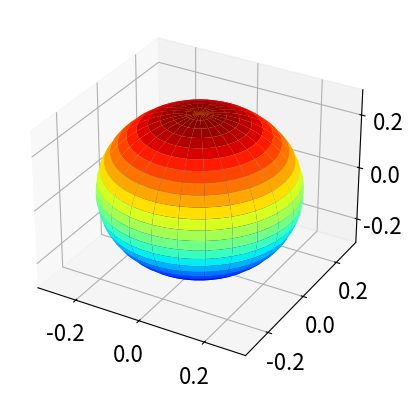

Source code (Python):
#!/usr/bin/env python
# coding: utf-8

# # Questions 25 - 32

# In[1]:


get_ipython().run_line_magic('matplotlib', 'inline')
from mpl_toolkits.mplot3d import Axes3D
import matplotlib.pyplot as plt
import numpy as np
plt.rcParams.update({'font.size': 16})         # set font size for plots


# ## Q25 Unit vectors
# Two unit vectors, $\vec a$ and $\vec b$ in the $x-y$ plane, make angles $\alpha$ and $\beta$ with the x-axis respectively.
# 
# (a) Show that $\vec a = \cos(\alpha)\boldsymbol i + \sin(\alpha)\boldsymbol j$  and $\vec b = \cos(\beta )\boldsymbol i + \sin(\beta)\boldsymbol j$ and then by calculating $\vec a\cdot\vec b$ find the trigonometric formulae for $\cos(\alpha - \beta)$.
# 
# Start with angles $\alpha$ and $\beta$ in the first quadrant $0 \to \pi/2$, and then make $\beta$ negative in the range $0 \to -\pi/2$.
# 
# (b) Find $\cos(\alpha + \beta)$.
# 
# (c) Repeat the dot product calculation in matrix form.
# 
# **Strategy:** Draw out the vector diagram using only the first quadrant, as this makes the calculation easier. Label the diagram and add the projections on to the axes. Calculate the dot product in two ways, one in terms of vector components and the other from the angle between the vectors.
# 
# ## Q26 Orbitals
# The 2s and three 2p orbitals in a one electron atom, such as hydrogen, are degenerate in energy if
# all angular momentum is ignored. The basis set orbitals for the angular component of the 2p wavefunctions are, $\psi_{2p_{-1}},\psi_{2p_0},\psi_{2p_{+1}}$ where the $0$ and $\pm 1$ represent the $m$ quantum numbers. These orbitals are orthogonal because they are the eigenvectors of the Schroedinger equation and we assume that they are normalized. Mathematically, these orbitals are spherical harmonic polynomials. 
# 
# In the $\psi_{2p_{-1}},\psi_{2p_0},\psi_{2p_{+1}}$  form, the $\pm 1$ orbitals cannot be plotted as they contain complex numbers and instead, linear combinations are made which are called $\psi_{2p_x}$ and $\psi_{2p_y}$ and which point in the $x$ and $y$ directions respectively. The $2p_0$ orbital is real and a linear combination is not necessary and points in the $z$ direction $\psi_{2p_z} \equiv \psi_{2p_0}$ . The $x, y,$ and $z$ orbitals have the familiar double lobed p orbital shape.
# 
# (a) Show that the orbitals
# 
# $$\displaystyle \psi_{2p_x}=\frac{1}{\sqrt{2}}\left(\psi_{2p_{-1}}-\psi_{2p_{+1}} \right),\quad \text{ and }\quad \psi_{2p_y}=\frac{i}{\sqrt{2}}\left(\psi_{2p_{-1}}+\psi_{2p_{+1}} \right)$$
# 
# are orthogonal and normalised. ($i=\sqrt{-1}$).
# 
# (b) Are the hybrid orbitals 
# 
# $$\displaystyle \psi_1=\sqrt{\frac{1}{3}}\psi_{2s}-\sqrt{\frac{1}{2}}\psi_{2p_{+1}}-\sqrt{\frac{1}{6}}\psi_{2p_{-1}}\\
# \psi_2=\sqrt{\frac{1}{3}}\psi_{2s}+\sqrt{\frac{1}{2}}\psi_{2p_{+1}}-\sqrt{\frac{1}{6}}\psi_{2p_{-1}}$$
# 
# orthogonal with each other or with the $2p_x$ and $2p_y$ orbitals? ($ψ_{2s}$ is the $2s$ orbital which is normalized and orthogonal to each $2p$ orbital).
# 
# (c) Are the hybrid orbitals 
# 
# $$\displaystyle \psi_{sp^2(+xy)}=\sqrt{\frac{1}{3}}\psi_{2s}+\sqrt{\frac{1}{2}}\psi_{2p_{x}}+\sqrt{\frac{1}{6}}\psi_{2p_{y}}\\
# \psi_{sp^2(-xy)}=\sqrt{\frac{1}{3}}\psi_{2s}+\sqrt{\frac{1}{2}}\psi_{2p_{x}}-\sqrt{\frac{1}{6}}\psi_{2p_{y}}\\
# \psi_{sp^2(x)}=\sqrt{\frac{1}{3}}\psi_{2s}+\sqrt{\frac{1}{2}}\psi_{2p_{x}}$$
# 
# orthogonal to one another and with the 2px, 2px, and 2py orbitals?
# 
# (d) Plot the angular parts of the px, py and pz and the sp2 hybrid orbitals. The basis set wavefunctions angular functions are $\displaystyle \psi_{2p_0}=\sqrt{3/4\pi}\cos(\theta),\; \psi_{2p_{\pm 1}}=\sqrt{3/8\pi}\sin(\theta)e^{\pm i\varphi}$. The angular part of the s orbital is $\psi_s = 1/ 4\pi$. You should plot the absolute value of the function, because some wavefunctions can contain complex numbers. 
# 
# (e) Show, by direct integration, that the $\displaystyle \psi_{2p_{0,\pm 1}}$ wavefunctions are orthogonal and normalized.
# 
# **Strategy:** (a-c) Treat the orbitals as vectors in the $0, \pm 1$ orbital basis set. If these are orthonormal, the dot product of any base vector with itself will be unity and with any other vector, it will be zero. In matrix vector form, the base vectors can be written as
# 
# $$ \displaystyle \psi_{2p_{0}}=\begin{bmatrix} 1\\0\\0\end{bmatrix}\quad \psi_{2p_{+1}}=\begin{bmatrix} 0\\1\\0\end{bmatrix}\quad\psi_{2p_{-1}}=\begin{bmatrix} 0\\0\\1\end{bmatrix}$$
# 
# (e) In the integration, check for normalization and orthogonality. In symbolic form, $\int \psi^*_m\psi_n d\tau = \delta_{n,m}$. Recall that in polar coordinates a volume element is necessary when integrating, see Chapter 4.7 and 4.11. The polar angle varies from $0 \to \pi$ and the azimuthal from $0 \to 2\pi$.
# 
# The python code below shows how to plot in 3D.  

# In[2]:


fig = plt.figure(figsize = plt.figaspect(1))   # Square figure
ax0 = fig.add_subplot(111, projection='3d')    # get  3d plotting

theta0 = np.linspace(0,np.pi,50)               # define angles 
phi0   = np.linspace(0,2*np.pi,50)
theta, phi = np.meshgrid(theta0,phi0)          # get a grid of points to plot
xyz = np.array([np.sin(theta)*np.sin(phi),np.sin(theta)*np.cos(phi),np.cos(theta)])  # array of values 

#----------------------------
def orbital():
    psi2s = 1/np.sqrt(4*np.pi)  # s orbital, add other orbitals here 
    return np.abs(psi2s)*xyz    # chnage this to return any new orbital you want to ploy
#-----------------------------

X,Y,Z  = orbital()
ax0.plot_surface(X,Y,Z, rstride=2,cstride=2 ,cmap = 'jet')
plt.show()


# ## Q27 Angle between orbitals
# Show that (a) the orbitals represented by $\displaystyle \psi_1 = \frac{1}{2}(\psi_s + \psi_{px} + \psi_{py} + \psi_{pz})$ and $\displaystyle \frac{1}{2}(\psi_s + \psi_{px} - \psi_{py} - \psi_{pz})$ are orthogonal and (b) the angle between the orbitals is $\approx 109^\text{o}$. Assume that the $s, px, py$, and $pz$ orbitals are orthogonal.
# 
# **Strategy:** If the vectors are three dimensional, the cosine of the angle found from the dot product has some meaning. In four or higher dimensional vectors, the dot product still produces the cosine of an angle although this angle does not have any geometric meaning; instead, if the cosine is zero the vectors are orthogonal and one if parallel. Because the s orbital is spherically symmetrical, it cannot contribute to the orbital's direction and can be ignored. Form a basis set out of the four s and p orbitals, as they are orthogonal.
# 
# ## Q28 Hybrid orbital
# An $sp^n$ hybrid orbital may be written as a linear combination of atomic orbitals (LCAO)
# $\displaystyle \psi = a\psi_s + b\psi_{px} + c\psi_{py} + d\psi_{pz}$ where, $a, b, c, d$ are the amounts of the respective s and p atomic orbitals $\psi_s$ and $\psi_p$, and $n$ can be $1, 2$, or $3$ depending upon the type of hybrid.
# 
# (a) Find the angles between normalized orbitals represented by 
# 
# $$\displaystyle \psi_1=\frac{1}{\sqrt{6}}\left(\sqrt{2}\psi_s-\psi_{px}+\sqrt{3}\psi_{py} \right)\quad \text{ and }\quad \psi_2=\frac{1}{\sqrt{6}}\left(\sqrt{2}\psi_s-\psi_{px}-\sqrt{3}\psi_{py} \right)$$
# 
# Assume that the $s, px$, and $p$y orbitals are orthogonal.
# 
# (b) What hybridization does your answer imply?
# 
# (c) In (a) we assumed that the orbitals were orthogonal, prove this repeating (a) using the definitions of $\psi_{2px}$ and $\psi_{2py}$ given in Q26 using a basis set of $s, p_0, p_{\pm 1}$ orbitals.
# 
# (d) The basis set orbitals $s, p_0, p_{+1}, p_{-1}$ each have a set of well-defined quantum numbers. The principal quantum number is $1, 2, 3\cdots$ for s orbitals, $2, 3, 4, \cdots$ for p orbitals, $3, 4, 5\cdots$  for d orbitals, and so forth. The orbital angular momentum is $\ell = 0$ for s orbitals, $\ell = 1$ for p orbitals, and $2$ for d orbitals. The projection or magnetic quantum numbers $m$ are limited to $\pm l$ and integer values in between, and are $0$ and $\pm 1$ for p orbitals. The electron has a quantum number of $S = 1/2$ and projection quantum numbers of $m_s = \pm 1/2$. When hybrid orbitals such as $p_x$, and $p_y$ are formed, some quantum numbers may not be defined. Make a table of the quantum numbers of the basis set, and $p_x, p_y, p_z$, and $\psi_1$ and $\psi_2$ orbitals.
# 
# **Strategy:** Think about the geometry of the s and p orbitals and more particularly the directions in which they can point. Relate $\psi$ to $\psi_1$ and $\psi_2$ using the $\boldsymbol{i, j, k}$ basis set vectors.
# 
# ## Q29 Body and face centred unit cells
# Some atoms are shown in Fig. 6.19 positioned in the arrangement of the body-centred and face-centred unit cells. The length of one side of the unit cell is $q$.
# 
# (a) Using the vectors shown, calculate the distances from atom $a$ to $b, c, d$, and $e$ and the angles
# (i) $bac$, (ii) $bad$, and (iii) $bae$. The atom labelled $a$ in the body-centred cell (left) is described by the
# vector $\displaystyle \frac{q}{2}(i+j+k)$, and the atom a in the rear of the face-centred cube at $\displaystyle{q}{2}(i+2j+k)$, where $i,j,k$ form an orthonormal set of vectors.
# 
# (b) Use python if necessary to do a similar calculation on the face-centred cell. In this calculation, it will be easier to convert from the $i, j, k$ to matrix vector method.
# 
# **Strategy:** First, work out the coordinates of the points and then the vectors from the origin O. As $q$ is a common factor to all the coordinates, it is easier to work by defining its numerical value to be 1 and finally multiply distances by $q$.
# 
# ![Drawing](vectors-fig19.png)
#  
# Figure 19. Body-centred (left) and face-centred cubes. The angle $bae$ is shown with red lines. The face centres atoms are shown in red.
# ________                                                             
#                                                              
# 
# ## Q30 Derive equation 17.
# 
# ## Q31 Vector calculation
# Find $\vec A + \vec B, | \vec A |, | \vec B |, \vec A\cdot \vec B$ and $\cos(\theta)$ for the following vectors:
# 
# (a) $\vec A=\boldsymbol{i}-\boldsymbol{j}+\boldsymbol{k} \quad  \vec B=\boldsymbol{i} +3\boldsymbol{j} +5\boldsymbol{k}$
# 
# (b) $\vec A=3\boldsymbol{i}+\boldsymbol{j}+4\boldsymbol{k} \quad  \vec B=2\boldsymbol{i} -5\boldsymbol{j}+ 3\boldsymbol{k}$
# 
# (c) $\vec A=\boldsymbol{i}+\boldsymbol{j} \quad  \vec B=\boldsymbol{i} +\boldsymbol{k}$
# 
# ## Q32 Dipole moments
# The dipole moments of a molecule may be constructed, at least approximately, from the vectorial sum of individual bond dipole moments which are tabulated. Using the values in the table, calculate the dipole moments for (a) meta-dichloro-benzene, (b) methylene chloride, and (c) chloroform.
# 
# $$\displaystyle \begin{array}{cccc}
# \hline
# \text{Bond} & \mu \;/D & \text{Bond} & \mu\;/D \\
# \hline
# \text{C-H}& -0.4 & \text{C-Cl} & -1.56\\
# \text{C-I}& -1.29 & \text{C=O} & -2.40\\
# \mathrm{N\equiv C}& 3.6 & \text{N-H} & 1.3\\
# \hline
# \end{array}$$
# 
# Bond dipole moments are given in units of debye, see Weast ('Handbook of Chemistry & Physics' CRC press) for values for other bonds. A positive value means the dipole direction is towards its positive end and to the right-hand atom of the pair. (The bond angle in tetrahedral molecules is $\cos^{-1}(-1/3) = 109.47^\text{o}$.)

# In[ ]:




